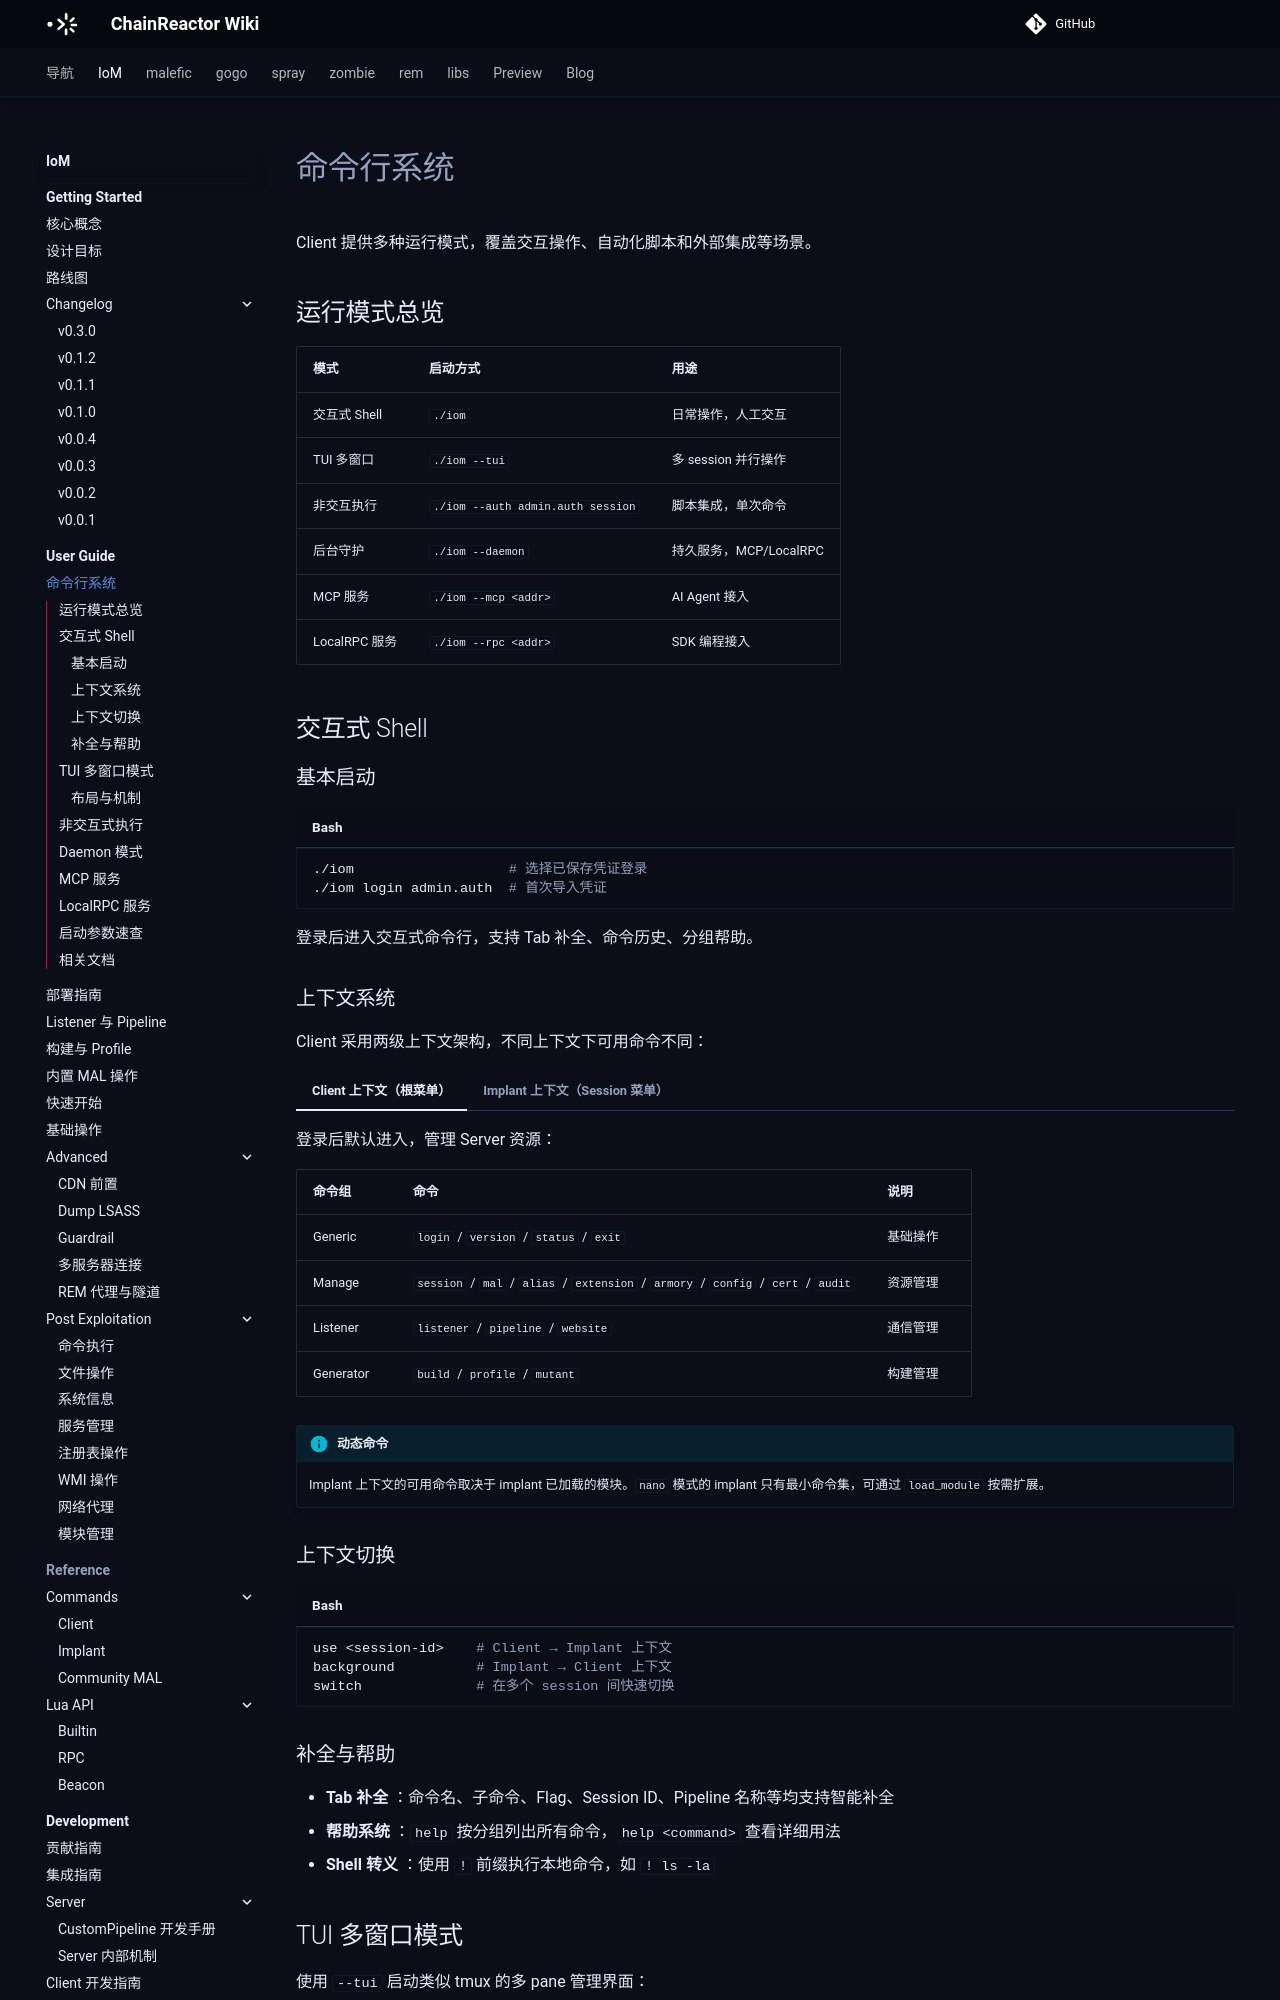

repository: chainreactors/wiki · page: IoM/user-guide/console/index.html · generator: mkdocs

---
title: 命令行系统
description: Client 提供多种运行模式，覆盖交互操作、自动化脚本和外部集成等场景。
edition: community
generated: false
source: mn:client/console.md
---

# 命令行系统

Client 提供多种运行模式，覆盖交互操作、自动化脚本和外部集成等场景。

## 运行模式总览

| 模式 | 启动方式 | 用途 |
|------|---------|------|
| 交互式 Shell | `./iom` | 日常操作，人工交互 |
| TUI 多窗口 | `./iom --tui` | 多 session 并行操作 |
| 非交互执行 | `./iom --auth admin.auth session` | 脚本集成，单次命令 |
| 后台守护 | `./iom --daemon` | 持久服务，MCP/LocalRPC |
| MCP 服务 | `./iom --mcp <addr>` | AI Agent 接入 |
| LocalRPC 服务 | `./iom --rpc <addr>` | SDK 编程接入 |

## 交互式 Shell

### 基本启动

```bash
./iom                   # 选择已保存凭证登录
./iom login admin.auth  # 首次导入凭证
```

登录后进入交互式命令行，支持 Tab 补全、命令历史、分组帮助。

### 上下文系统

Client 采用两级上下文架构，不同上下文下可用命令不同：

=== "Client 上下文（根菜单）"

    登录后默认进入，管理 Server 资源：

    | 命令组 | 命令 | 说明 |
    |--------|------|------|
    | Generic | `login` / `version` / `status` / `exit` | 基础操作 |
    | Manage | `session` / `mal` / `alias` / `extension` / `armory` / `config` / `cert` / `audit` | 资源管理 |
    | Listener | `listener` / `pipeline` / `website` | 通信管理 |
    | Generator | `build` / `profile` / `mutant` | 构建管理 |

=== "Implant 上下文（Session 菜单）"

    使用 `use <session-id>` 进入，执行后渗透操作：

    | 命令组 | 命令 | 说明 |
    |--------|------|------|
    | Implant | `info` / `init` / `tasks` / `list_module` / `load_module` | 会话与模块 |
    | Execute | `exec` / `shell` / `powershell` / `bof` / `inline_exe` | 命令执行 |
    | Sys | `whoami` / `env` / `ps` / `kill` / `service` / `reg` / `taskschd` | 系统操作 |
    | File | `ls` / `cd` / `upload` / `download` / `cat` / `mkdir` / `rm` / `mv` / `cp` | 文件操作 |
    | Pivot | `portfwd` / `rportfwd` / `proxy` / `reverse` | 网络代理 |

!!! info "动态命令"
    Implant 上下文的可用命令取决于 implant 已加载的模块。`nano` 模式的 implant 只有最小命令集，可通过 `load_module` 按需扩展。
